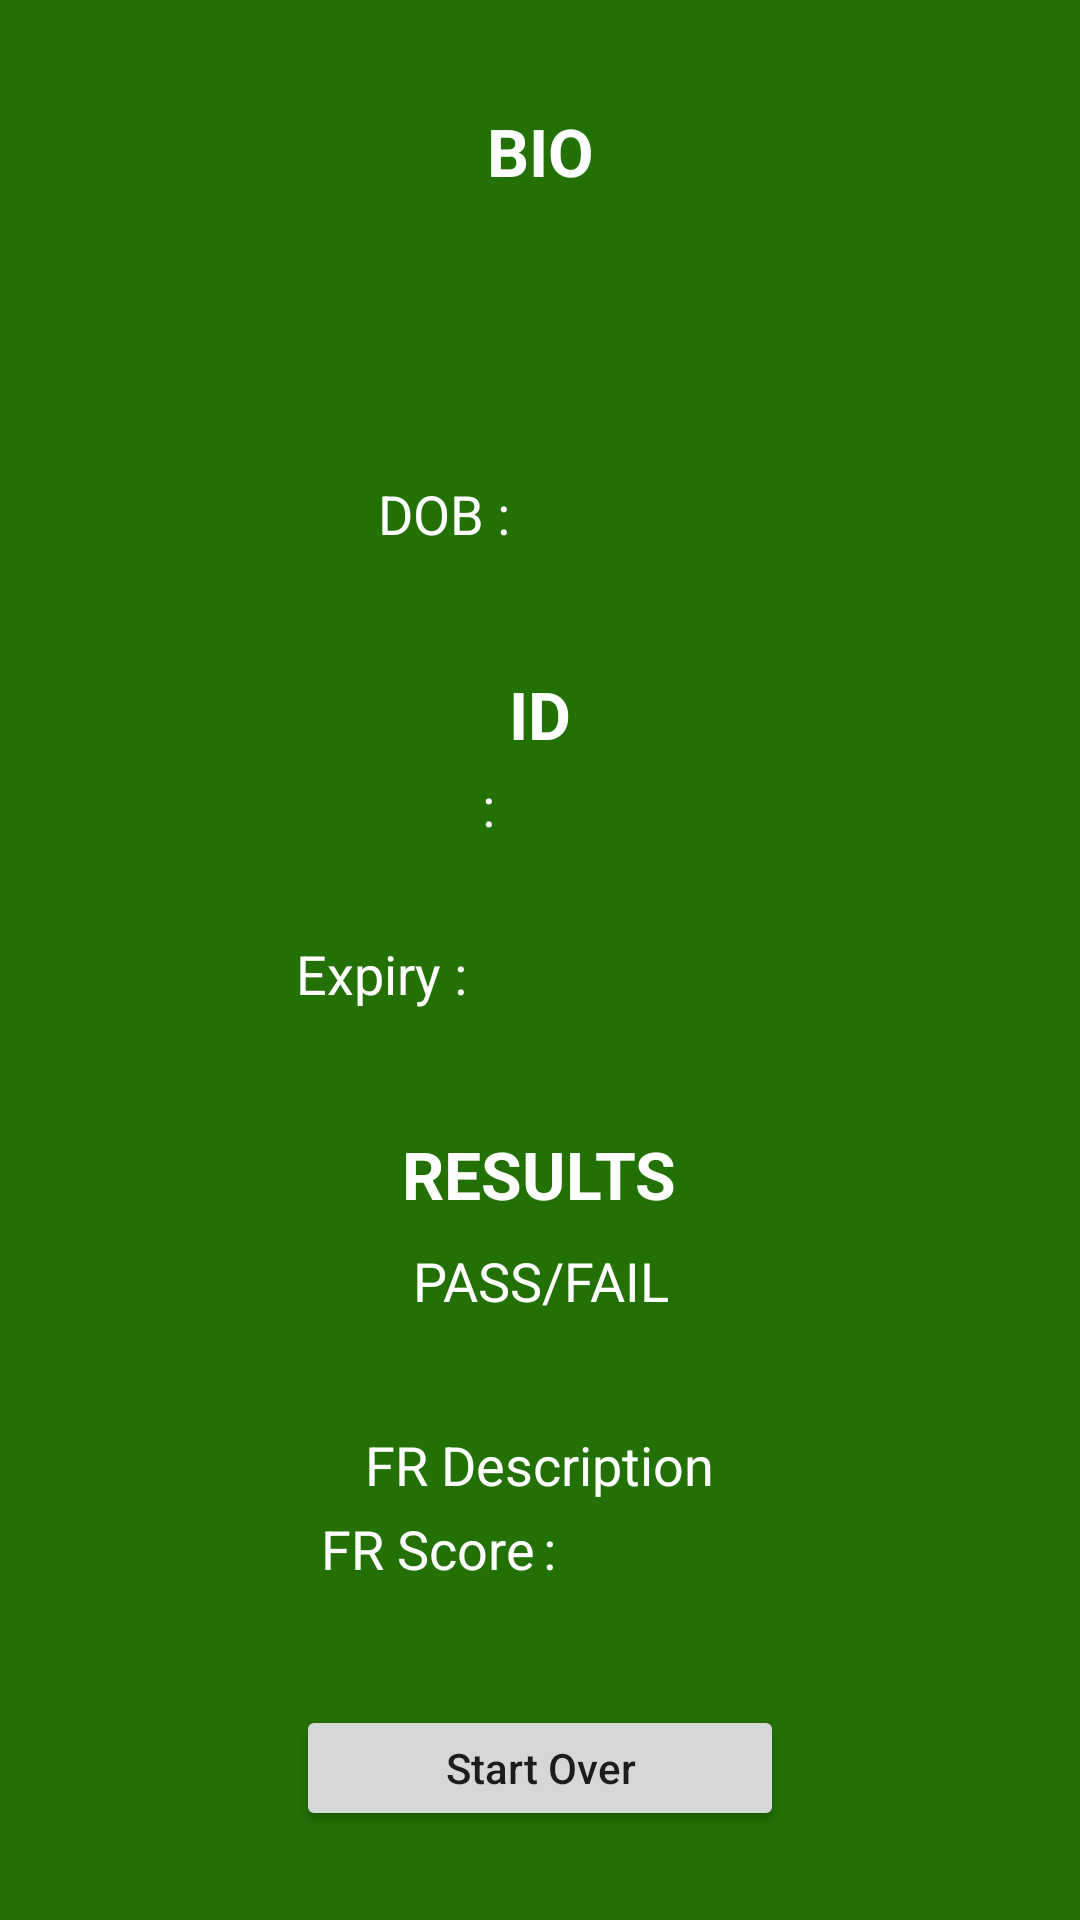

Android layout source for this screen:
<!-- AndroidManifest.xml: application theme AppTheme -->
<!-- res/layout/fragment_result.xml -->
<LinearLayout xmlns:android="http://schemas.android.com/apk/res/android"
			  xmlns:tools="http://schemas.android.com/tools"
			  android:id="@+id/result_fragment"
			  android:orientation="vertical"
			  android:layout_width="match_parent"
			  android:layout_height="match_parent"
			  tools:context="io.confirm.sample.ResultFragment"
			  android:background="@color/fed_green"
	          android:gravity="center">

	<LinearLayout
		android:orientation="horizontal"
		android:layout_width="match_parent"
		android:layout_height="wrap_content"
		android:measureWithLargestChild="true"
		android:layout_gravity="center">

        <TextView
            android:id="@+id/bio"
            android:layout_width="fill_parent"
            android:layout_height="42dp"
            android:gravity="center_vertical|center"
            android:text="BIO"
            android:textAppearance="?android:attr/textAppearanceLarge"
            android:textColor="@android:color/white"
            android:textStyle="bold"
			android:textAllCaps="true"/>


    </LinearLayout>



	


	<LinearLayout
		android:orientation="horizontal"
		android:layout_width="match_parent"
		android:layout_height="wrap_content"
		android:weightSum="1"
		android:layout_gravity="center">

		<TextView
			android:id="@+id/first_name"
			android:layout_width="128dp"
			android:layout_height="28dp"
			android:layout_gravity="center"
			android:layout_weight="0.87"
			android:gravity="right|bottom"
			android:textAppearance="?android:attr/textAppearanceMedium"
			android:textColor="@color/white" />

		<TextView
			android:id="@+id/last_name"
			android:layout_width="175dp"
			android:layout_height="28dp"
			android:layout_gravity="center"
			android:gravity="center|bottom"
			android:textAppearance="?android:attr/textAppearanceMedium"
			android:textColor="@color/white" />
	</LinearLayout>
	<LinearLayout
		android:orientation="horizontal"
		android:layout_width="match_parent"
		android:layout_height="wrap_content"
		android:weightSum="1"
		android:layout_gravity="center">

		<TextView
			android:id="@+id/address"
			android:layout_width="match_parent"
			android:layout_height="28dp"
			android:layout_gravity="center"
			android:gravity="center|bottom"
			android:textAppearance="?android:attr/textAppearanceMedium"
			android:textColor="@color/white" />


	</LinearLayout>
	<LinearLayout
		android:orientation="horizontal"
		android:layout_width="match_parent"
		android:layout_height="wrap_content"
		android:layout_gravity="center">

		<TextView
			android:layout_width="160dp"
			android:layout_height="28dp"
			android:id="@+id/city"
			android:layout_gravity="center"
			android:gravity="right|bottom"
			android:textAppearance="?android:attr/textAppearanceMedium"
			android:textColor="@color/white"/>

		<TextView
			android:id="@+id/state"
			android:layout_width="51dp"
			android:layout_height="28dp"
			android:layout_gravity="center"
			android:gravity="center|bottom"
			android:textAppearance="?android:attr/textAppearanceMedium"
			android:textColor="@color/white" />

		<TextView
			android:id="@+id/zip"
			android:layout_width="100dp"
			android:layout_height="28dp"
			android:layout_gravity="center"
			android:gravity="left|bottom"
			android:textAppearance="?android:attr/textAppearanceMedium"
			android:textColor="@color/white" />
	</LinearLayout>





	<LinearLayout
		android:orientation="horizontal"
		android:layout_width="match_parent"
		android:layout_height="wrap_content"
		android:layout_gravity="center"
		android:weightSum="1">

		<TextView
			android:id="@+id/dob_label"
			android:layout_width="128dp"
			android:layout_height="28dp"
			android:layout_weight="0.56"
			android:gravity="bottom|right"
			android:paddingRight="5dp"
			android:text="@string/dob"
			android:textAppearance="?android:attr/textAppearanceMedium"
			android:textColor="@color/white" />

		<TextView
			android:layout_width="148dp"
			android:layout_height="28dp"
			android:textAppearance="?android:attr/textAppearanceMedium"
			android:id="@+id/dob"
			android:layout_gravity="center_horizontal"
			android:gravity="left|bottom"
			android:textColor="@color/white" />
	</LinearLayout>

    <LinearLayout
        android:layout_width="match_parent"
        android:layout_height="40dp"
        android:orientation="horizontal"></LinearLayout>

    <TextView
		android:layout_width="wrap_content"
		android:layout_height="wrap_content"
		android:textAppearance="?android:attr/textAppearanceLarge"
        android:textStyle="bold"
		android:text="ID"
		android:id="@+id/textView2"
		android:textColor="@color/white"
        android:layout_gravity="center_horizontal"/>
	<LinearLayout
		android:orientation="horizontal"
		android:layout_width="match_parent"
		android:layout_height="wrap_content"
		android:weightSum="1"
		android:layout_gravity="center">

		<TextView
			android:id="@+id/iss_state"
			android:layout_width="83dp"
			android:layout_height="28dp"
			android:layout_gravity="center"
			android:layout_weight="0.58"
			android:gravity="right|bottom"
			android:textAppearance="?android:attr/textAppearanceMedium"
			android:textColor="@color/white" />

		<TextView
			android:id="@+id/space_type"
			android:layout_width="10dp"
			android:layout_height="28dp"
			android:layout_gravity="center"
			android:layout_weight="0.09"
			android:gravity="center|bottom"
			android:text=":"
			android:textAppearance="?android:attr/textAppearanceMedium"
			android:textColor="@color/white" />

		<TextView
			android:id="@+id/number"
			android:layout_width="147dp"
			android:layout_height="28dp"
			android:layout_gravity="center"
			android:gravity="left|bottom"
			android:textAppearance="?android:attr/textAppearanceMedium"
			android:textColor="@color/white"
			android:layout_weight="0.37" />
	</LinearLayout>
	<LinearLayout
		android:orientation="horizontal"
		android:layout_width="match_parent"
		android:layout_height="wrap_content"
        android:weightSum="1"
		android:layout_gravity="center">


		<TextView
			android:id="@+id/iss_type"
			android:layout_width="match_parent"
			android:layout_height="28dp"
			android:layout_gravity="center"
			android:gravity="center|bottom"
			android:textAppearance="?android:attr/textAppearanceMedium"
			android:textColor="@color/white" />
	</LinearLayout>




	<LinearLayout
		android:orientation="horizontal"
		android:layout_width="match_parent"
		android:layout_height="wrap_content"
		android:layout_gravity="center"
		android:weightSum="1">

		<TextView
			android:id="@+id/expiration_label"
			android:layout_width="128dp"
			android:layout_height="28dp"
			android:layout_weight="1.03"
			android:gravity="bottom|right"
			android:paddingRight="5dp"
			android:text="@string/expiration"
			android:textAppearance="?android:attr/textAppearanceMedium"
            android:textColor="@color/white" />

		<TextView
			android:layout_width="200dp"
			android:layout_height="28dp"
			android:textAppearance="?android:attr/textAppearanceMedium"
			android:id="@+id/expiration"
			android:layout_gravity="center"
			android:gravity="left|bottom"
			android:textColor="@color/white" />
	</LinearLayout>
    <LinearLayout
        android:orientation="horizontal"
        android:layout_width="match_parent"
        android:layout_height="40dp">
    </LinearLayout>
	<TextView
		android:layout_width="wrap_content"
		android:layout_height="wrap_content"
        android:textStyle="bold"
        android:textAppearance="?android:attr/textAppearanceLarge"
        android:textColor="@android:color/white"
        android:text="@string/results"
		android:id="@+id/server_header"
        android:layout_gravity="center"/>

	<LinearLayout
		android:id="@+id/result_layout"
		android:layout_width="match_parent"
		android:layout_height="wrap_content"
		android:layout_gravity="center"
		android:orientation="horizontal">

		<TextView
			android:id="@+id/status_label"
			android:layout_width="fill_parent"
			android:layout_height="42dp"
			android:gravity="center_vertical|center"
			android:text="Pass/Fail"
			android:textAllCaps="true"
			android:textAppearance="?android:attr/textAppearanceMedium"
			android:textColor="@android:color/white" />
	</LinearLayout>

	<LinearLayout
        android:id="@+id/failure_layout"
        android:layout_width="match_parent"
        android:layout_height="wrap_content"
        android:orientation="horizontal"
        android:weightSum="1">


<TextView
android:id="@+id/failure"
android:layout_width="match_parent"
android:layout_height="28dp"
android:layout_gravity="center"
android:gravity="center|bottom"
android:textAppearance="?android:attr/textAppearanceMedium"
android:textColor="@color/white"
	android:textAllCaps="true"/>
</LinearLayout>
    
	<LinearLayout
		android:id="@+id/facial_recognition_layout"
		android:layout_width="match_parent"
		android:layout_height="wrap_content"
		android:layout_gravity="center"
		android:orientation="vertical">

		<TextView
			android:id="@+id/textView7"
			android:layout_width="wrap_content"
			android:layout_height="wrap_content"
			android:layout_gravity="center"
			android:text="FR Description"
			android:textAppearance="?android:attr/textAppearanceMedium"
			android:textColor="@android:color/white" />

		<LinearLayout
			android:layout_width="wrap_content"
			android:layout_height="wrap_content"
			android:orientation="horizontal">

			<TextView
				android:id="@+id/fr_label"
				android:layout_width="178dp"
				android:layout_height="28dp"
				android:layout_gravity="center"
				android:gravity="right|bottom"
				android:textAppearance="?android:attr/textAppearanceMedium"
				android:textColor="@android:color/white"
				android:text="@string/fr_label"/>
			<TextView
				android:id="@+id/frspace_type"
				android:layout_width="10dp"
				android:layout_height="28dp"
				android:layout_gravity="center"
				android:layout_weight="0.06"
				android:gravity="center|bottom"
				android:textAppearance="?android:attr/textAppearanceMedium"
				android:textColor="@color/white"
				android:text=":"/>
			<TextView
				android:id="@+id/face_match_score_label"
				android:layout_width="123dp"
				android:layout_height="28dp"
				android:layout_gravity="center"
				android:gravity="left|bottom"
				android:textAppearance="?android:attr/textAppearanceMedium"
				android:textColor="@android:color/white" />
		</LinearLayout>
	</LinearLayout>

	<LinearLayout
        android:layout_width="match_parent"
        android:layout_height="40dp"
        android:orientation="horizontal"></LinearLayout>

    <LinearLayout
        android:layout_width="match_parent"
        android:layout_height="wrap_content"
        android:orientation="horizontal"
        android:weightSum="1"
        android:gravity="center">

		<Button
			android:id="@+id/close_button"
			android:layout_width="42dp"
			android:layout_height="42dp"
			android:layout_gravity="center|bottom"
			android:layout_weight="0.38"
			android:text="@string/start_over"
			android:textAllCaps="false" />
	</LinearLayout>

</LinearLayout>
<!-- resources referenced by this layout -->
<resources>
  <color name="fed_green">#237005</color>
  <color name="white">#ffffff</color>
  <string name="dob">DOB :</string>
  <string name="expiration">Expiry :</string>
  <string name="fr_label">FR Score</string>
  <string name="results">RESULTS</string>
  <string name="start_over">Start Over</string>
  <style name="AppTheme" parent="Theme.AppCompat.Light.NoActionBar">
          
      </style>
</resources>
